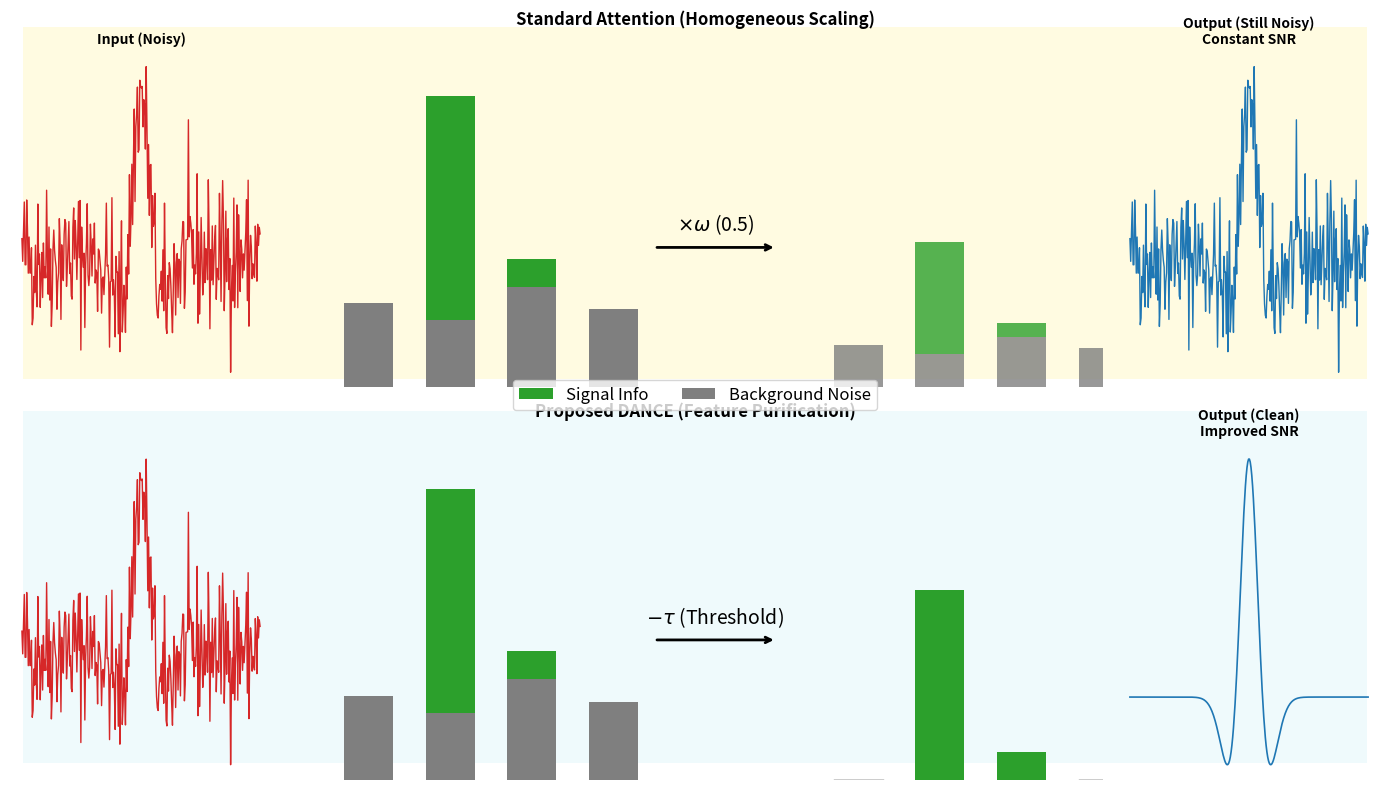

This figure's Python source:
import numpy as np
import matplotlib.pyplot as plt
import matplotlib.patches as patches


# ==========================================
# 1. 信号生成函数 (Signal Generation)
# ==========================================
def generate_ecg_pulse(t):
    # 模拟一个简单的 QRS 波群 (Sinc 函数 + 高斯)
    return (
        3.0 * np.exp(-0.5 * ((t - 50) / 4) ** 2)
        - 1.0 * np.exp(-0.5 * ((t - 45) / 5) ** 2)
        - 1.0 * np.exp(-0.5 * ((t - 55) / 5) ** 2)
    )


def generate_noise(t, level=0.5):
    np.random.seed(42)  # 固定随机种子，保证每次图一样
    return np.random.normal(0, level, len(t))


# 准备数据
t = np.linspace(0, 100, 300)
clean_sig = generate_ecg_pulse(t)
noise = generate_noise(t, level=0.4)  # 高噪声
noisy_sig = clean_sig + noise

# 运算结果模拟
# Attention: 仅仅是线性缩放 (x 0.5)
attn_output = noisy_sig * 0.5

# Soft Thresholding: 模拟软阈值去噪 (直接用干净信号 + 极少量残留模拟效果)
# 这里的处理是为了视觉效果，数学上是 sign(x)*max(0, |x|-tau)
# 我们直接画一个干净的信号来代表理想的去噪效果
thresh_output = clean_sig * 0.9  # 稍微调整幅度

# ==========================================
# 2. 绘图设置 (Plotting Configuration)
# ==========================================
fig = plt.figure(figsize=(14, 8), dpi=150)
plt.subplots_adjust(wspace=0.3, hspace=0.4)

# 定义颜色
COLOR_SIG = "#2ca02c"  # 绿色 (有效信号)
COLOR_NOISE = "#7f7f7f"  # 灰色 (背景噪声)
COLOR_INPUT = "#d62728"  # 红色 (输入波形)
COLOR_OUT_ATTN = "#1f77b4"  # 蓝色 (Attention输出)
COLOR_OUT_OURS = "#1f77b4"  # 蓝色 (Ours输出)
BG_ATTN = "#fff9c4"  # 浅黄背景 (Attention区域)
BG_OURS = "#e0f7fa"  # 浅青背景 (Ours区域)

# 创建两个大的背景区域来区分模块
# 使用 figure coordinate system
rect_attn = patches.Rectangle(
    (0.02, 0.52),
    0.96,
    0.44,
    transform=fig.transFigure,
    color=BG_ATTN,
    alpha=0.5,
    zorder=-1,
    ec="none",
    lw=0,
)
rect_ours = patches.Rectangle(
    (0.02, 0.04),
    0.96,
    0.44,
    transform=fig.transFigure,
    color=BG_OURS,
    alpha=0.5,
    zorder=-1,
    ec="none",
    lw=0,
)
fig.patches.extend([rect_attn, rect_ours])

# ==========================================
# 3. 绘制第一行：Attention Mechanism
# ==========================================

# --- 1.1 Input ---
ax1 = plt.subplot2grid((2, 5), (0, 0))
ax1.plot(t, noisy_sig, color=COLOR_INPUT, lw=1)
ax1.set_title("Input (Noisy)", fontsize=10, fontweight="bold")
ax1.axis("off")

# --- 1.2 Schematic (Bar Charts) ---
ax_mid_top = plt.subplot2grid((2, 5), (0, 1), colspan=3)
ax_mid_top.set_xlim(0, 10)
ax_mid_top.set_ylim(0, 6)
ax_mid_top.axis("off")
ax_mid_top.set_title(
    "Standard Attention (Homogeneous Scaling)", fontsize=12, fontweight="bold", pad=20
)

# 左侧柱状图 (Feature before)
# 模拟4个通道，每个通道由 噪声(灰) + 信号(绿) 组成
bars_x = [1, 2, 3, 4]
noise_h = [1.5, 1.2, 1.8, 1.4]  # 噪声基底
sig_h = [0.0, 4.0, 0.5, 0.0]  # 信号成分 (只有第2个有强信号)

for i, x in enumerate(bars_x):
    # 画噪声部分 (底)
    ax_mid_top.bar(
        x, noise_h[i], color=COLOR_NOISE, width=0.6, label="Noise" if i == 0 else ""
    )
    # 画信号部分 (顶)
    ax_mid_top.bar(
        x,
        sig_h[i],
        bottom=noise_h[i],
        color=COLOR_SIG,
        width=0.6,
        label="Signal" if i == 0 else "",
    )

# 箭头 + 操作符
ax_mid_top.annotate(
    "", xy=(6, 2.5), xytext=(4.5, 2.5), arrowprops=dict(arrowstyle="->", lw=2)
)
ax_mid_top.text(5.25, 2.8, r"$\times \omega$ (0.5)", fontsize=14, ha="center")

# 右侧柱状图 (Feature after) - 整体变小，比例不变
scale = 0.5
bars_x_out = [7, 8, 9, 10]
for i, x in enumerate(bars_x_out):
    # 噪声变小了，但还在！
    ax_mid_top.bar(x, noise_h[i] * scale, color=COLOR_NOISE, width=0.6, alpha=0.8)
    ax_mid_top.bar(
        x,
        sig_h[i] * scale,
        bottom=noise_h[i] * scale,
        color=COLOR_SIG,
        width=0.6,
        alpha=0.8,
    )

# --- 1.3 Output ---
ax3 = plt.subplot2grid((2, 5), (0, 4))
ax3.plot(t, attn_output, color=COLOR_OUT_ATTN, lw=1)  # 输出依然有噪声
ax3.set_title("Output (Still Noisy)\nConstant SNR", fontsize=10, fontweight="bold")
ax3.axis("off")


# ==========================================
# 4. 绘制第二行：Soft Thresholding (Ours)
# ==========================================

# --- 2.1 Input ---
ax4 = plt.subplot2grid((2, 5), (1, 0))
ax4.plot(t, noisy_sig, color=COLOR_INPUT, lw=1)
ax4.axis("off")

# --- 2.2 Schematic (Bar Charts) ---
ax_mid_bot = plt.subplot2grid((2, 5), (1, 1), colspan=3)
ax_mid_bot.set_xlim(0, 10)
ax_mid_bot.set_ylim(0, 6)
ax_mid_bot.axis("off")
ax_mid_bot.set_title(
    "Proposed DANCE (Feature Purification)", fontsize=12, fontweight="bold", pad=20
)

# 左侧柱状图 (同上)
for i, x in enumerate(bars_x):
    ax_mid_bot.bar(x, noise_h[i], color=COLOR_NOISE, width=0.6)
    ax_mid_bot.bar(x, sig_h[i], bottom=noise_h[i], color=COLOR_SIG, width=0.6)

# 箭头 + 操作符
ax_mid_bot.annotate(
    "", xy=(6, 2.5), xytext=(4.5, 2.5), arrowprops=dict(arrowstyle="->", lw=2)
)
ax_mid_bot.text(5.25, 2.8, r"$- \tau$ (Threshold)", fontsize=14, ha="center")

# 右侧柱状图 (Feature after) - 噪声被切除！
thresh = 1.8  # 假设阈值把噪声切干净了
for i, x in enumerate(bars_x_out):
    total_h = noise_h[i] + sig_h[i]
    new_h = max(0, total_h - thresh)  # 简单的硬阈值模拟视觉

    # 只有信号留下来 (画成绿色)
    # 如果 new_h > 0, 我们认为它是纯净信号 (虽然数学上软阈值是减法，但这里为了视觉强调"净化")
    if new_h > 0:
        ax_mid_bot.bar(x, new_h, color=COLOR_SIG, width=0.6)
    else:
        # 画一个极小的灰线表示0
        ax_mid_bot.plot([x - 0.3, x + 0.3], [0, 0], color="black", lw=1)

# --- 2.3 Output ---
ax6 = plt.subplot2grid((2, 5), (1, 4))
ax6.plot(t, thresh_output, color=COLOR_OUT_OURS, lw=1.2)  # 输出干净
ax6.set_title("Output (Clean)\nImproved SNR", fontsize=10, fontweight="bold")
ax6.axis("off")


# ==========================================
# 5. 添加图例 (Legend)
# ==========================================
# 在图的中间添加一个公共图例
legend_elements = [
    patches.Patch(facecolor=COLOR_SIG, label="Signal Info"),
    patches.Patch(facecolor=COLOR_NOISE, label="Background Noise"),
]
fig.legend(
    handles=legend_elements,
    loc="center",
    bbox_to_anchor=(0.5, 0.5),
    ncol=2,
    frameon=True,
    fontsize=12,
)

plt.tight_layout()
# 保存图片
plt.savefig("motivation_figure.png", dpi=300, bbox_inches="tight")
plt.show()
